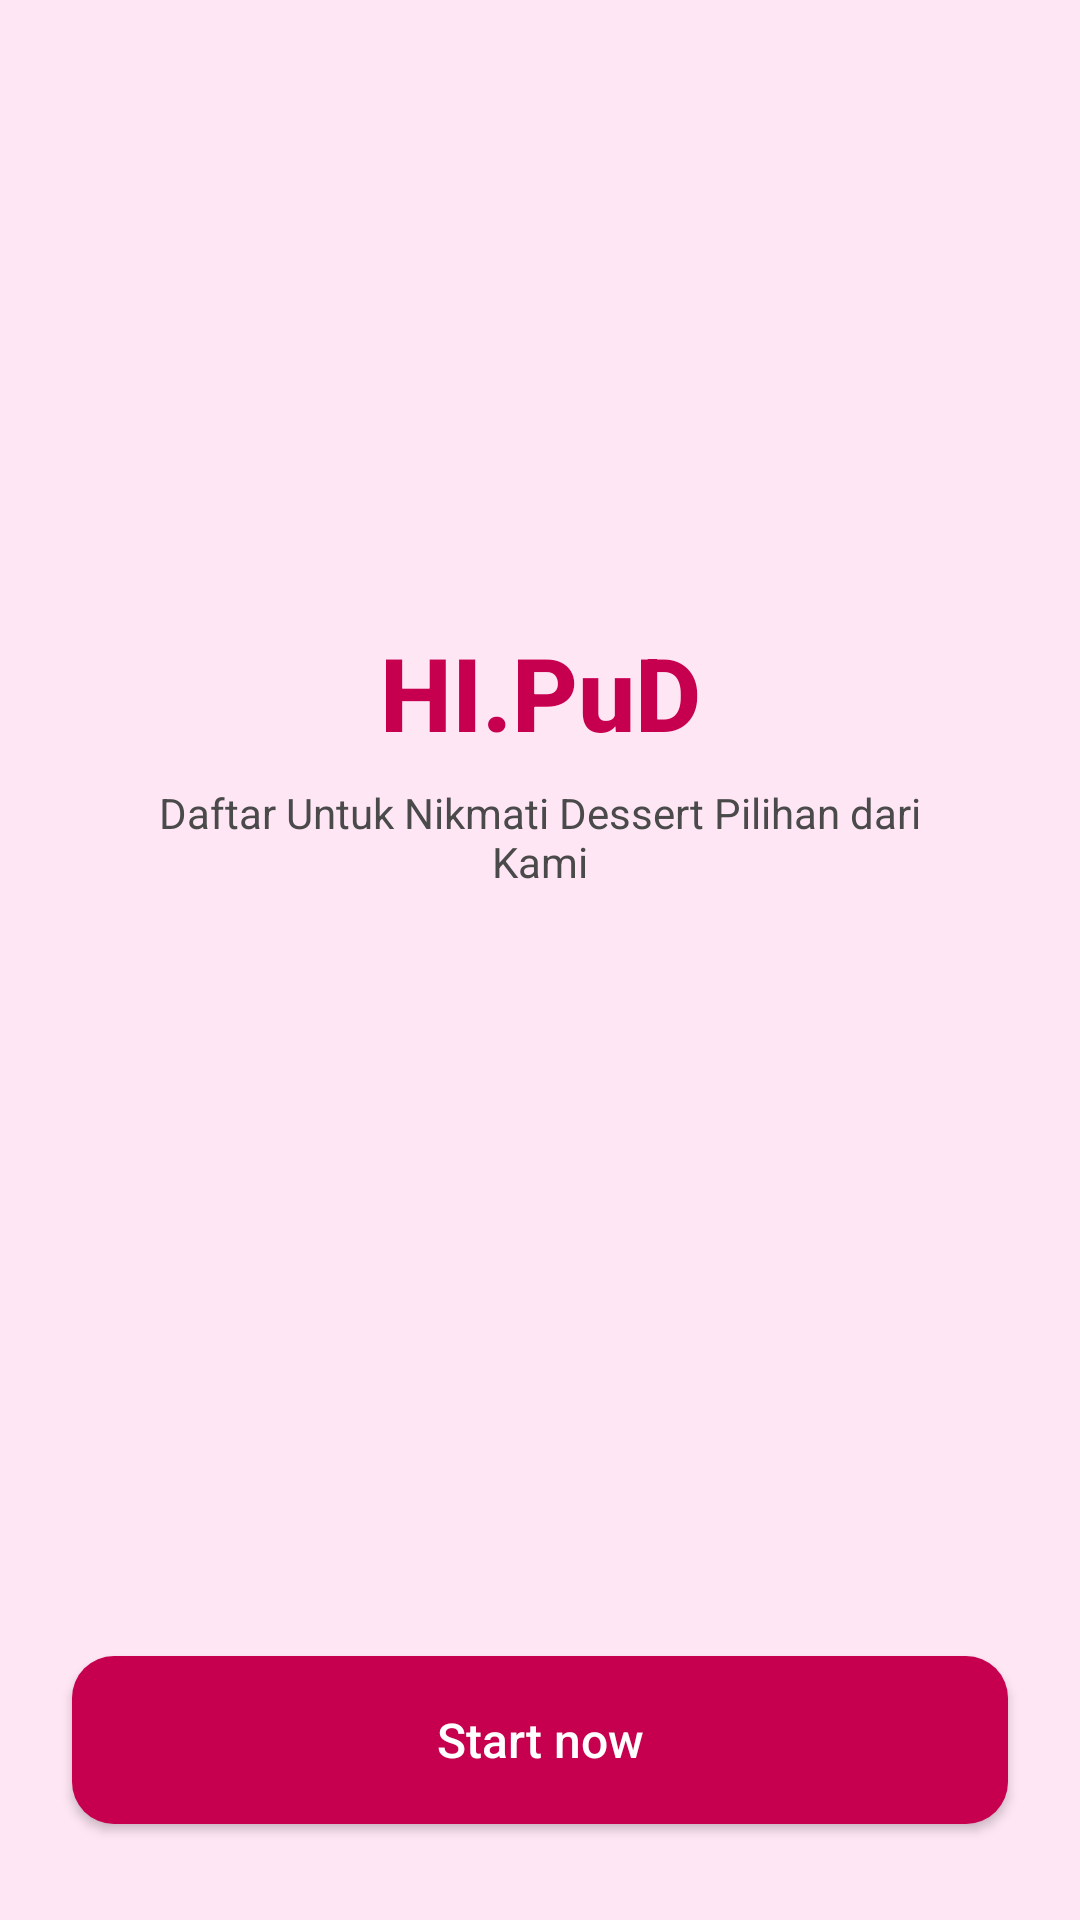

The Android layout XML behind this screen, and the referenced resources:
<!-- AndroidManifest.xml: application theme Theme.HipudApp -->
<!-- res/layout/activity_main.xml -->
<?xml version="1.0" encoding="utf-8"?>
<androidx.constraintlayout.widget.ConstraintLayout
    xmlns:android="http://schemas.android.com/apk/res/android"
    xmlns:app="http://schemas.android.com/apk/res-auto"
    android:layout_width="match_parent"
    android:layout_height="match_parent"
    android:background="@color/pink_soft">

    
    <TextView
        android:id="@+id/tv_auth_title"
        android:layout_width="wrap_content"
        android:layout_height="wrap_content"
        android:text="HI.PuD"
        android:textSize="34sp"
        android:textStyle="bold"
        android:textColor="@color/pink_dark"
        android:fontFamily="sans-serif-medium"

        app:layout_constraintTop_toTopOf="parent"
        app:layout_constraintBottom_toBottomOf="parent"
        app:layout_constraintVertical_bias="0.35"
        app:layout_constraintStart_toStartOf="parent"
        app:layout_constraintEnd_toEndOf="parent"/>

    
    <TextView
        android:id="@+id/tv_auth_desc"
        android:layout_width="0dp"
        android:layout_height="wrap_content"
        android:text="Daftar Untuk Nikmati Dessert Pilihan dari Kami"
        android:textSize="14sp"
        android:textColor="@color/grey_dark"
        android:fontFamily="sans-serif"
        android:textAlignment="center"
        android:layout_marginTop="8dp"
        android:layout_marginHorizontal="48dp"

        app:layout_constraintTop_toBottomOf="@id/tv_auth_title"
        app:layout_constraintStart_toStartOf="parent"
        app:layout_constraintEnd_toEndOf="parent"/>

    
    <Button
        android:id="@+id/btn_start"
        android:layout_width="0dp"
        android:layout_height="56dp"
        android:text="Start now"
        android:textAllCaps="false"
        android:textSize="16sp"
        android:textColor="@color/white"

        android:layout_marginHorizontal="24dp"
        android:layout_marginBottom="32dp"
        android:background="@drawable/button_primary"
        app:backgroundTint="@null"
        app:layout_constraintBottom_toBottomOf="parent"
        app:layout_constraintStart_toStartOf="parent"
        app:layout_constraintEnd_toEndOf="parent"/>

</androidx.constraintlayout.widget.ConstraintLayout>
<!-- resources referenced by this layout -->
<resources>
  <color name="grey_dark">#4A4A4A</color>
  <color name="pink_dark">#C6004E</color>
  <color name="pink_soft">#FFE6F5</color>
  <color name="white">#FFFFFF</color>
  <!-- drawable button_primary (drawable) -->
  <?xml version="1.0" encoding="utf-8"?>
  <shape xmlns:android="http://schemas.android.com/apk/res/android">
      <solid android:color="@color/pink_dark"/>
      <corners android:radius="14dp"/>
  </shape>
  <style name="Theme.HipudApp" parent="Base.Theme.HipudApp" />
  <style name="Base.Theme.HipudApp" parent="Theme.Material3.DayNight.NoActionBar">
          
          
      </style>
</resources>
